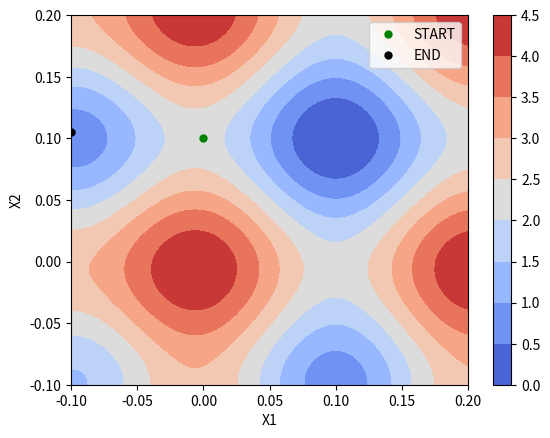
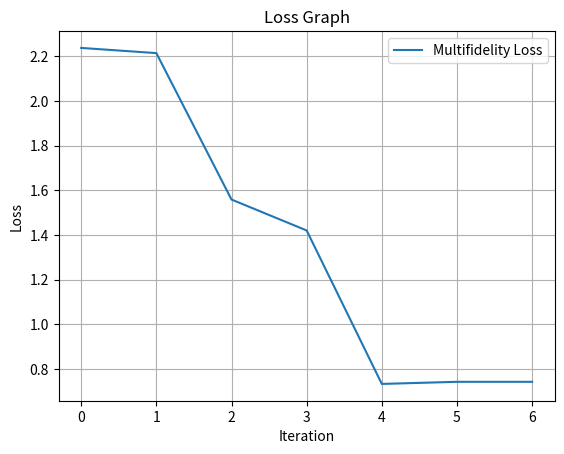

Source code (Python) for these figures, in order:
import os
import numpy as np
import scipy
import matplotlib.pyplot as plt

def Rotation(theta):
    return np.array([[np.cos(theta), -np.sin(theta)], [np.sin(theta), np.cos(theta)]])

# Define the shifted-rotated Rastrigin function
def f1(x, x_star=np.array([0.1, 0.1]), theta=0.2):
    z = Rotation(theta) * (x - x_star)
    return np.sum(z**2 + 1 - np.cos(10 * np.pi * z))

# adding resolution function 

def e_r(x, x_star=np.array([0.1, 0.1]), theta=0.2, phi = 10000): 

    z = Rotation(theta) * (x - x_star)

    O = 1 - .0001*phi
    W = 10 * np.pi * O
    B = .5 * np.pi * O
    
    return np.sum(O * np.cos(W * z + B + np.pi)**2)

iteration = 0
bias = 0
objective_value = []
first_iter = False

def high_fidelity_loss(x):
    return f1(x) + e_r(x, phi=10000)

def low_fidelity_loss(x):
    return f1(x) + e_r(x, phi=2500)

def multifidelity_loss(x):
    global bias, first_iter
    if first_iter:
        hf_loss = high_fidelity_loss(x)
        lf_loss = low_fidelity_loss(x)
        bias = hf_loss - lf_loss

        mf_loss = lf_loss + bias

        print(f"Initial Eval: ")
        print(f"  HF Loss: {hf_loss}")
        print(f"  LF Loss: {lf_loss}")
        print(f"  Bias: {bias}")
        print(f"  MF Loss: {mf_loss}")

        first_iter = False

    else:
        lf_loss = low_fidelity_loss(x)
        mf_loss = lf_loss + bias
        print(f"    FunctionEval: LF Loss = {lf_loss}, Bias = {bias}, MF Loss = {mf_loss}")
        
    return mf_loss

def callback(x):
    global iteration, bias, objective_value

    hf_loss = high_fidelity_loss(x)
    lf_loss = low_fidelity_loss(x)
    bias = hf_loss - lf_loss

    mf_loss = lf_loss + bias
    objective_value.append(mf_loss)

    print(f"Iteration {iteration}:")
    print(f"  HF Loss: {hf_loss}")
    print(f"  LF Loss: {lf_loss}")
    print(f"  Bias: {bias}")
    print(f"  MF Loss: {mf_loss}")

    iteration += 1

x0 = np.array([0,.1])
bounds = [(-.1, .2), (-.1, .2)]

result = scipy.optimize.minimize(multifidelity_loss, x0, method='L-BFGS-B', bounds=bounds, callback=callback, options={'ftol': 1e-10, 'gtol': 1e-6})

print("Optimization Results:")
print(f"Optimal Solution: {result.x}")
print(f"Optimal Loss: {result.fun}")

D = 100

x1 = np.linspace(-1, 1, D)
x2 = np.linspace(-1, 1, D)
x1 = np.linspace(-.1, .2, D)
x2 = np.linspace(-.1, .2, D)


X1, X2 = np.meshgrid(x1, x2)
Z = np.array([[f1(np.array([x1, x2])) for x1, x2 in zip(row1, row2)] for row1, row2 in zip(X1, X2)])

plt.figure()
contour = plt.contourf(X1, X2, Z, cmap='coolwarm', levels = 10)
plt.colorbar(contour)
plt.plot(x0[0],x0[1],'.', color = 'green',ms = 10, label = 'START')
plt.plot(result.x[0], result.x[1],'.', color = 'black',ms = 10,label = 'END')
plt.legend()
plt.xlabel('X1')
plt.ylabel('X2')

plt.figure()
plt.plot(objective_value, label="Multifidelity Loss")
plt.xlabel("Iteration")
plt.ylabel("Loss")
plt.title("Loss Graph")
plt.grid()
plt.legend()
plt.show()
